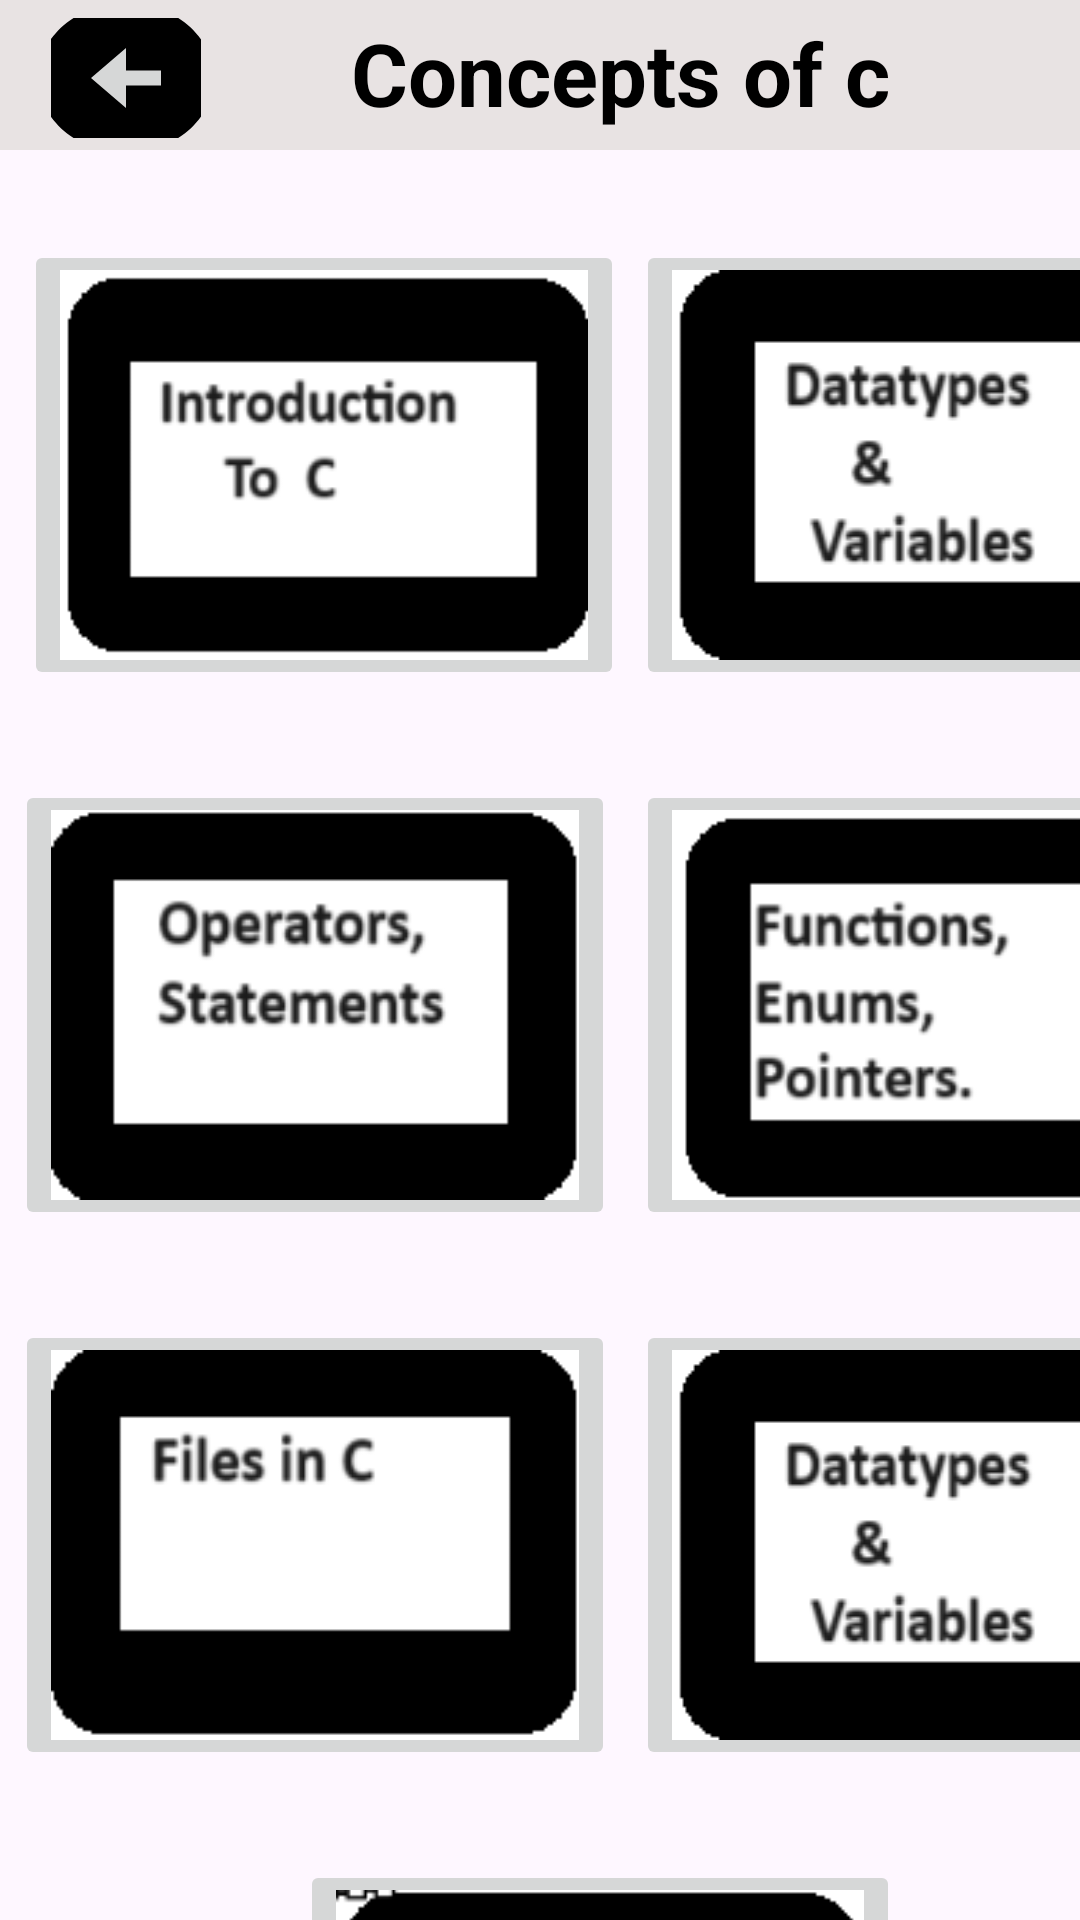

Layout XML and referenced resources for this Android screen:
<!-- AndroidManifest.xml: application theme Theme.Myproject -->
<!-- res/layout/fragment_c.xml -->
<?xml version="1.0" encoding="utf-8"?>
<LinearLayout xmlns:android="http://schemas.android.com/apk/res/android"
    xmlns:app="http://schemas.android.com/apk/res-auto"
    xmlns:tools="http://schemas.android.com/tools"
    android:layout_width="match_parent"
    android:layout_height="match_parent"
    android:orientation="vertical"
    android:background="@drawable/back4"
    tools:context=".CFragment">
    <LinearLayout
        android:layout_width="match_parent"
        android:layout_height="50dp"
        android:orientation="horizontal"
        android:background="@color/whit">
        <ImageButton
            android:layout_width="50dp"
            android:layout_height="40dp"
            android:id="@+id/hyphen"
            android:layout_marginLeft="17dp"
            android:layout_marginTop="6dp"
            android:src="@drawable/baseline_arrow_circle_left_24"
            />
        <TextView
            android:layout_width="match_parent"
            android:layout_height="wrap_content"
            android:text="Concepts of c"
            android:textStyle="bold"
            android:textColor="@color/black"
            android:textSize="29dp"
            android:layout_marginLeft="50dp"
            android:layout_marginTop="5dp"/>

    </LinearLayout>


    <GridLayout
        android:layout_width="match_parent"
        android:layout_height="wrap_content"
        android:columnCount="2"
        android:layout_marginTop="30dp"
        android:rowCount="8"
        android:layout_marginLeft="5dp">

        <ImageButton
            android:id="@+id/imgg1"
            android:layout_width="200dp"
            android:layout_height="150dp"
            android:layout_marginLeft="3dp"
            android:layout_marginRight="4dp"
            android:layout_marginBottom="10dp"
            android:scaleType="fitXY"
            android:src="@drawable/intro" />

        <ImageButton
            android:layout_width="200dp"
            android:layout_height="150dp"
            android:id="@+id/img2"
            android:src="@drawable/dat"
            android:scaleType="fitXY"/>
        <ImageButton
            android:layout_width="200dp"
            android:id="@+id/img3"
            android:layout_height="150dp"
            android:layout_marginTop="20dp"
            android:src="@drawable/ope"
            android:scaleType="fitXY"/>
        <ImageButton
            android:layout_width="200dp"
            android:layout_height="150dp"
            android:layout_marginBottom="10dp"
            android:layout_marginTop="20dp"
            android:src="@drawable/fun"

            android:scaleType="fitXY"
            android:id="@+id/img4"/>
        <ImageButton
            android:layout_width="200dp"
            android:id="@+id/img5"
            android:layout_height="150dp"
            android:layout_marginTop="20dp"
            android:src="@drawable/fil"

            android:scaleType="fitXY"/>
        <ImageButton
            android:layout_width="200dp"
            android:id="@+id/img6"
            android:layout_marginBottom="10dp"
            android:layout_marginTop="20dp"
            android:layout_height="150dp"
            android:src="@drawable/dat"


            android:scaleType="fitXY"/>



    </GridLayout>
    <ImageButton
        android:layout_width="200dp"
        android:id="@+id/img7"
        android:layout_marginLeft="100dp"
        android:layout_marginTop="20dp"
        android:layout_height="150dp"
        android:src="@drawable/quiz"

        android:scaleType="fitXY"/>





</LinearLayout>
<!-- resources referenced by this layout -->
<resources>
  <color name="black">#FF000000</color>
  <color name="whit">#E8E3E3</color>
  <!-- drawable baseline_arrow_circle_left_24 (drawable) -->
  <vector android:height="60dp" android:tint="#000000"
      android:viewportHeight="24" android:viewportWidth="24"
      android:width="70dp" xmlns:android="http://schemas.android.com/apk/res/android">
      <path android:fillColor="@android:color/white" android:pathData="M2,12c0,5.52 4.48,10 10,10s10,-4.48 10,-10c0,-5.52 -4.48,-10 -10,-10C6.48,2 2,6.48 2,12zM12,11l4,0v2l-4,0l0,3l-4,-4l4,-4L12,11z"/>
  </vector>
  <!-- drawable dat: png bitmap (drawable, 5528 bytes) -->
  <!-- drawable fil: png bitmap (drawable, 2656 bytes) -->
  <!-- drawable fun: png bitmap (drawable, 5625 bytes) -->
  <!-- drawable intro: png bitmap (drawable, 4014 bytes) -->
  <!-- drawable ope: png bitmap (drawable, 5241 bytes) -->
  <!-- drawable quiz: png bitmap (drawable, 2902 bytes) -->
  <style name="Theme.Myproject" parent="Base.Theme.Myproject" />
  <style name="Base.Theme.Myproject" parent="Theme.Material3.DayNight.NoActionBar">
          
          
  
          <item name="android:textColor">@color/white</item>
      </style>
  <color name="white">#FFFFFFFF</color>
</resources>
